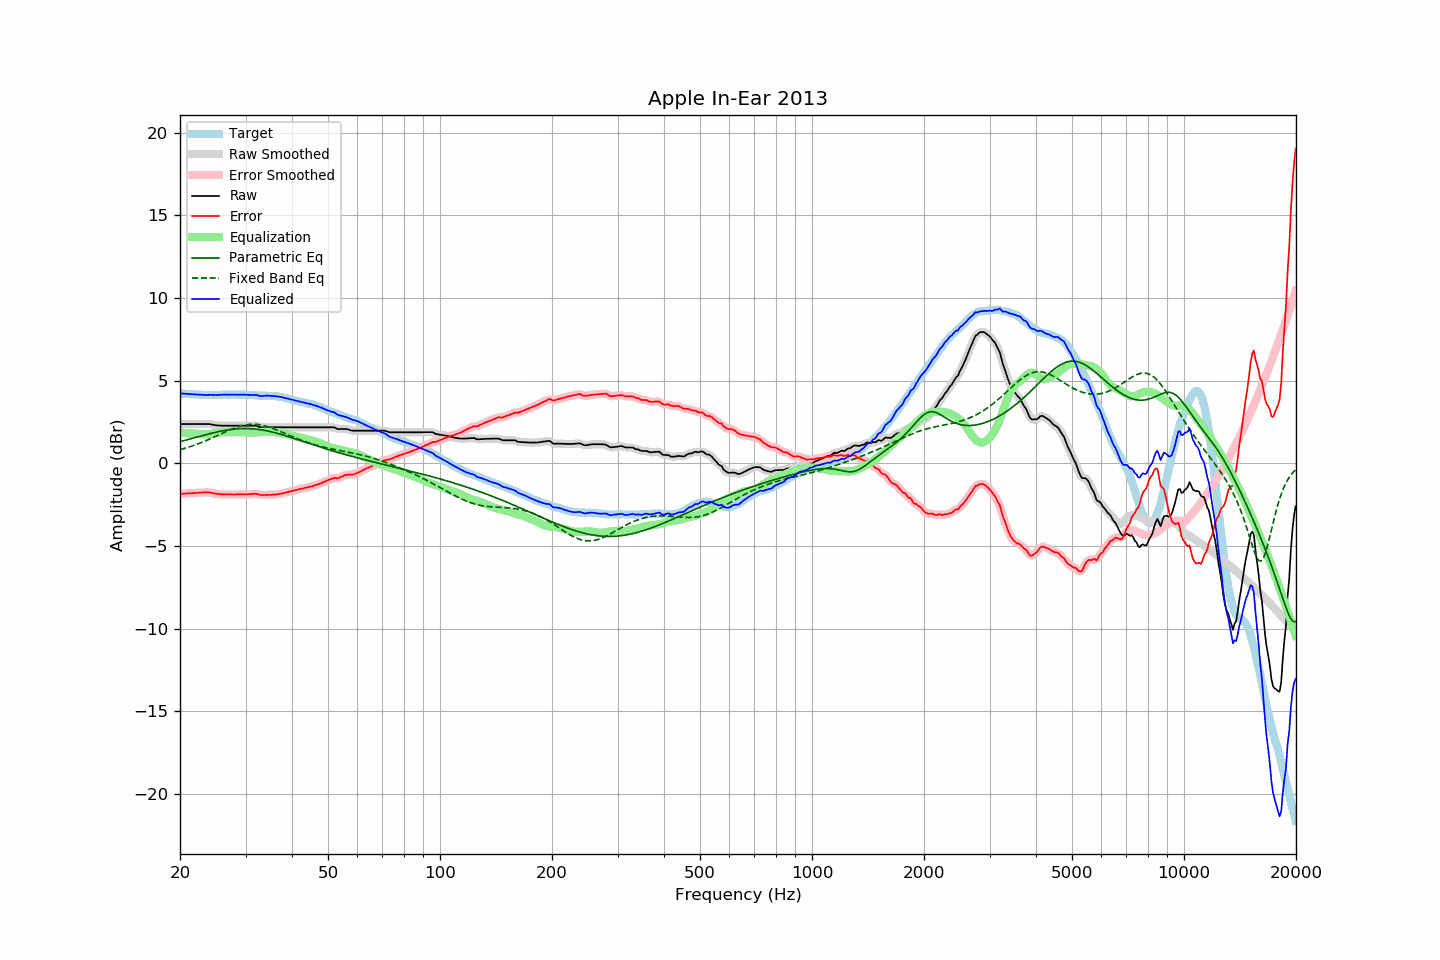

Data behind this chart, as committed beside it:
frequency, raw, error, smoothed, error_smoothed, equalization, parametric_eq, fixed_band_eq, equalized_raw, equalized_smoothed, target
20.00, 2.38, -1.86, 2.38, -1.86, 1.85, 1.31, 0.83, 4.23, 4.23, 4.23
20.20, 2.38, -1.85, 2.38, -1.85, 1.85, 1.33, 0.85, 4.22, 4.22, 4.22
20.40, 2.38, -1.84, 2.38, -1.84, 1.84, 1.36, 0.88, 4.21, 4.21, 4.21
20.61, 2.38, -1.84, 2.38, -1.83, 1.83, 1.39, 0.91, 4.21, 4.21, 4.21
20.81, 2.38, -1.82, 2.38, -1.82, 1.83, 1.41, 0.94, 4.20, 4.20, 4.19
21.02, 2.38, -1.82, 2.38, -1.81, 1.82, 1.44, 0.97, 4.19, 4.19, 4.19
21.23, 2.38, -1.81, 2.38, -1.81, 1.81, 1.47, 1.00, 4.19, 4.19, 4.18
21.44, 2.38, -1.81, 2.38, -1.81, 1.81, 1.49, 1.03, 4.18, 4.18, 4.19
21.66, 2.38, -1.80, 2.38, -1.80, 1.80, 1.52, 1.07, 4.17, 4.17, 4.18
21.87, 2.38, -1.79, 2.38, -1.80, 1.79, 1.55, 1.10, 4.17, 4.17, 4.17
22.09, 2.38, -1.78, 2.38, -1.79, 1.79, 1.57, 1.14, 4.16, 4.16, 4.16
22.31, 2.38, -1.78, 2.38, -1.78, 1.78, 1.60, 1.17, 4.16, 4.16, 4.16
22.54, 2.38, -1.77, 2.38, -1.78, 1.77, 1.63, 1.21, 4.15, 4.15, 4.15
22.76, 2.38, -1.77, 2.38, -1.77, 1.76, 1.65, 1.25, 4.14, 4.14, 4.15
22.99, 2.38, -1.76, 2.38, -1.76, 1.76, 1.68, 1.29, 4.13, 4.13, 4.14
23.22, 2.38, -1.75, 2.38, -1.76, 1.76, 1.71, 1.33, 4.13, 4.13, 4.13
23.45, 2.38, -1.76, 2.38, -1.75, 1.76, 1.73, 1.37, 4.13, 4.13, 4.14
23.69, 2.38, -1.75, 2.38, -1.75, 1.76, 1.76, 1.41, 4.14, 4.14, 4.13
23.92, 2.38, -1.75, 2.37, -1.76, 1.77, 1.78, 1.45, 4.14, 4.14, 4.12
24.16, 2.37, -1.77, 2.36, -1.77, 1.78, 1.81, 1.49, 4.14, 4.14, 4.13
24.40, 2.35, -1.80, 2.35, -1.79, 1.79, 1.83, 1.54, 4.14, 4.14, 4.14
24.65, 2.33, -1.82, 2.33, -1.82, 1.81, 1.85, 1.58, 4.13, 4.13, 4.14
24.89, 2.31, -1.84, 2.31, -1.84, 1.82, 1.88, 1.63, 4.13, 4.13, 4.14
25.14, 2.30, -1.85, 2.30, -1.84, 1.84, 1.90, 1.67, 4.14, 4.14, 4.14
25.39, 2.29, -1.85, 2.29, -1.85, 1.85, 1.92, 1.72, 4.14, 4.14, 4.14
25.65, 2.29, -1.85, 2.28, -1.86, 1.86, 1.94, 1.76, 4.15, 4.15, 4.14
25.91, 2.28, -1.87, 2.28, -1.87, 1.87, 1.96, 1.81, 4.15, 4.15, 4.15
26.16, 2.28, -1.88, 2.28, -1.88, 1.88, 1.98, 1.85, 4.15, 4.15, 4.16
26.43, 2.28, -1.88, 2.27, -1.88, 1.88, 1.99, 1.89, 4.15, 4.15, 4.16
26.69, 2.28, -1.88, 2.28, -1.88, 1.88, 2.01, 1.94, 4.16, 4.16, 4.16
26.96, 2.28, -1.88, 2.28, -1.88, 1.88, 2.03, 1.98, 4.16, 4.16, 4.15
27.23, 2.28, -1.88, 2.28, -1.88, 1.88, 2.04, 2.02, 4.16, 4.16, 4.15
27.50, 2.28, -1.88, 2.28, -1.88, 1.88, 2.05, 2.06, 4.16, 4.16, 4.15
27.77, 2.28, -1.89, 2.28, -1.88, 1.88, 2.06, 2.10, 4.16, 4.16, 4.16
28.05, 2.28, -1.88, 2.28, -1.88, 1.88, 2.07, 2.14, 4.15, 4.15, 4.16
28.33, 2.28, -1.87, 2.28, -1.88, 1.88, 2.08, 2.17, 4.15, 4.15, 4.15
28.62, 2.28, -1.87, 2.28, -1.88, 1.88, 2.09, 2.21, 4.15, 4.15, 4.15
28.90, 2.28, -1.88, 2.28, -1.88, 1.88, 2.10, 2.24, 4.16, 4.16, 4.16
29.19, 2.28, -1.88, 2.28, -1.88, 1.88, 2.10, 2.26, 4.16, 4.16, 4.15
29.48, 2.28, -1.88, 2.28, -1.88, 1.88, 2.10, 2.29, 4.15, 4.15, 4.15
29.78, 2.28, -1.88, 2.28, -1.88, 1.88, 2.10, 2.31, 4.15, 4.15, 4.15
30.08, 2.28, -1.88, 2.28, -1.88, 1.87, 2.10, 2.33, 4.15, 4.15, 4.16
30.38, 2.28, -1.87, 2.28, -1.87, 1.87, 2.10, 2.34, 4.14, 4.14, 4.15
30.68, 2.28, -1.86, 2.28, -1.87, 1.86, 2.10, 2.35, 4.13, 4.13, 4.14
30.99, 2.28, -1.86, 2.28, -1.86, 1.85, 2.09, 2.36, 4.13, 4.13, 4.13
31.30, 2.28, -1.85, 2.28, -1.85, 1.85, 2.09, 2.36, 4.13, 4.13, 4.12
31.61, 2.28, -1.85, 2.28, -1.84, 1.86, 2.08, 2.36, 4.13, 4.13, 4.12
31.93, 2.28, -1.83, 2.27, -1.84, 1.86, 2.07, 2.36, 4.14, 4.13, 4.11
32.24, 2.25, -1.85, 2.25, -1.86, 1.87, 2.06, 2.35, 4.12, 4.12, 4.11
32.57, 2.22, -1.88, 2.22, -1.88, 1.88, 2.05, 2.34, 4.09, 4.10, 4.09
32.89, 2.19, -1.91, 2.19, -1.90, 1.89, 2.03, 2.32, 4.07, 4.08, 4.09
33.22, 2.18, -1.91, 2.18, -1.91, 1.90, 2.02, 2.30, 4.07, 4.07, 4.09
33.55, 2.18, -1.91, 2.17, -1.92, 1.91, 2.00, 2.28, 4.08, 4.08, 4.09
33.89, 2.18, -1.92, 2.17, -1.91, 1.91, 1.98, 2.26, 4.09, 4.09, 4.09
34.23, 2.18, -1.91, 2.18, -1.91, 1.92, 1.96, 2.23, 4.09, 4.09, 4.08
34.57, 2.18, -1.90, 2.18, -1.91, 1.91, 1.94, 2.20, 4.09, 4.09, 4.08
34.92, 2.18, -1.90, 2.18, -1.90, 1.91, 1.92, 2.17, 4.08, 4.08, 4.08
35.27, 2.18, -1.91, 2.18, -1.90, 1.90, 1.90, 2.14, 4.08, 4.08, 4.08
35.62, 2.18, -1.90, 2.18, -1.90, 1.90, 1.88, 2.10, 4.07, 4.07, 4.07
35.97, 2.18, -1.89, 2.18, -1.89, 1.89, 1.85, 2.06, 4.06, 4.06, 4.07
... 635 more rows
